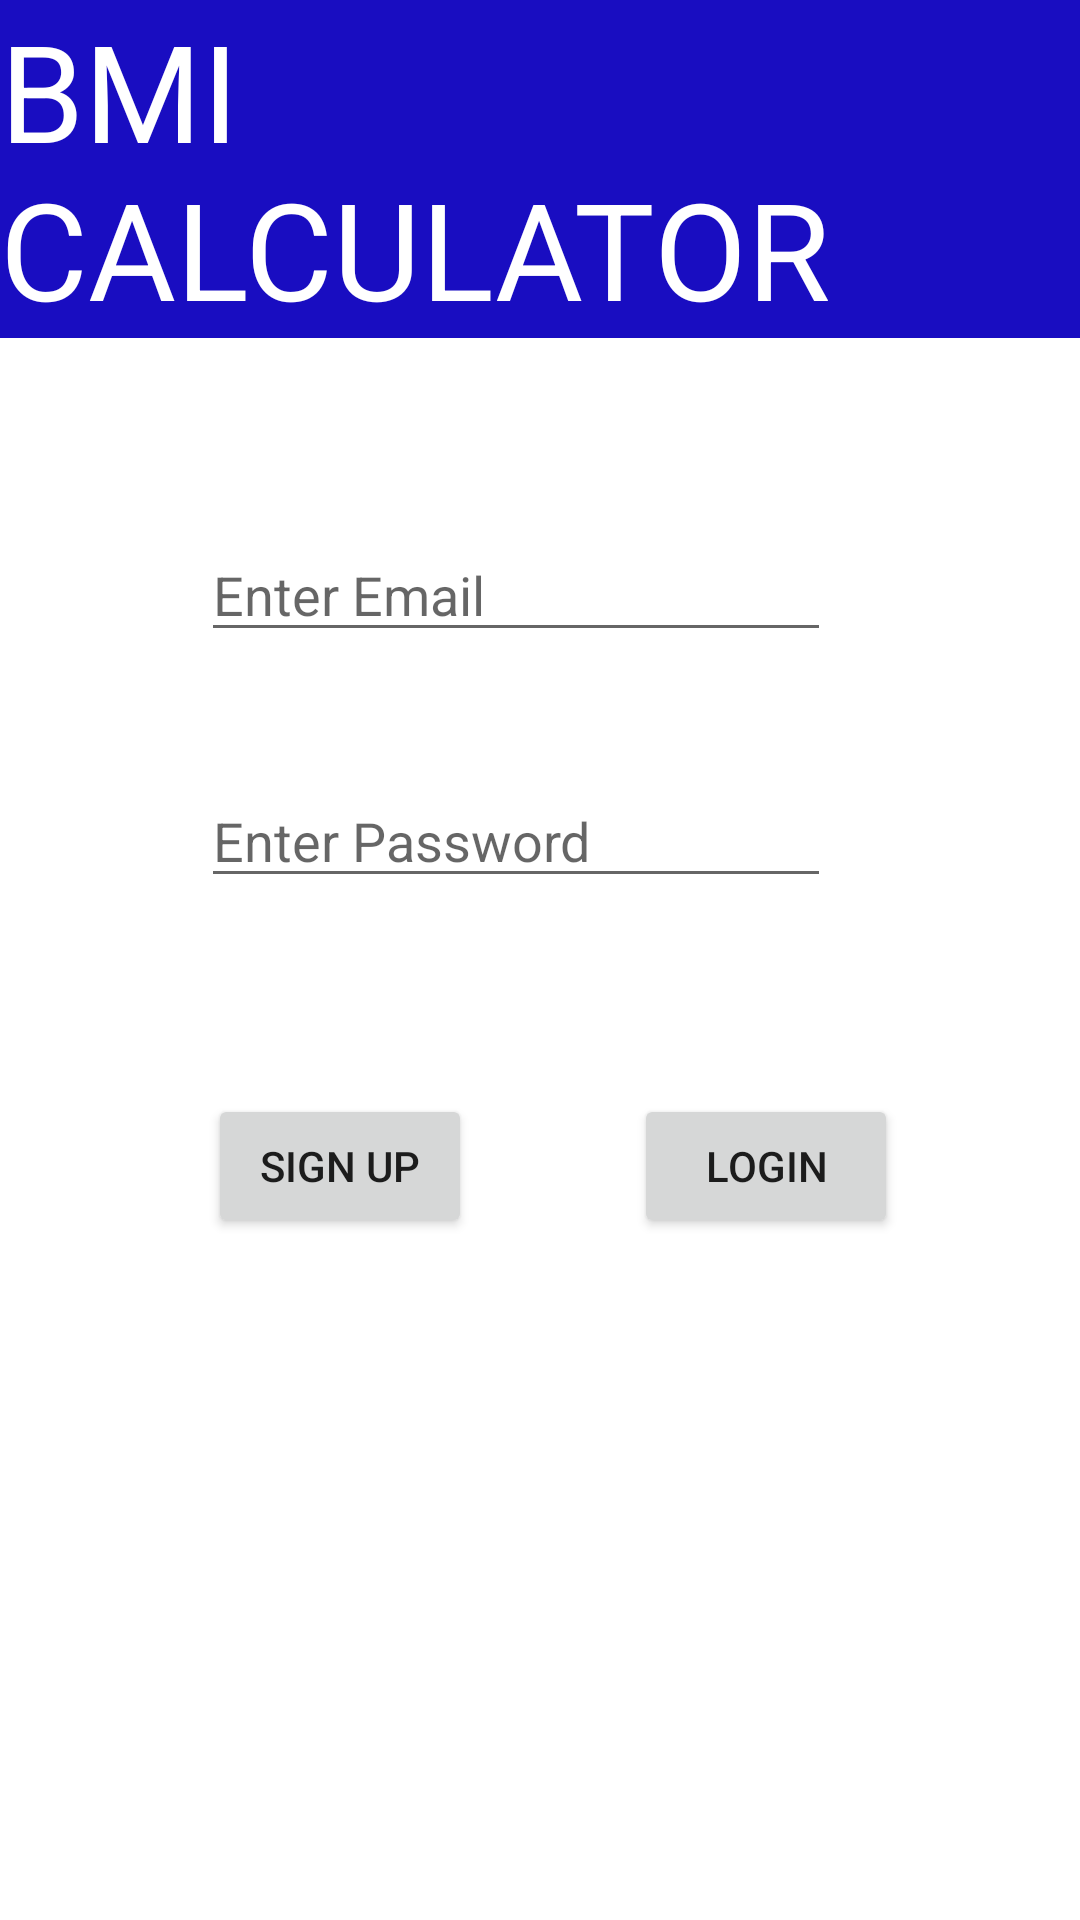

Android layout source for this screen:
<!-- AndroidManifest.xml: application theme Theme.BMI_Calulator -->
<!-- res/layout/login_main.xml -->
<?xml version="1.0" encoding="utf-8"?>
<androidx.constraintlayout.widget.ConstraintLayout xmlns:android="http://schemas.android.com/apk/res/android"
    xmlns:app="http://schemas.android.com/apk/res-auto"
    xmlns:tools="http://schemas.android.com/tools"
    android:layout_width="match_parent"
    android:layout_height="match_parent"
    >

    <TextView
        android:id="@+id/BMITitleL"
        android:layout_width="wrap_content"
        android:layout_height="wrap_content"
        android:background="@color/heading"
        android:text="BMI CALCULATOR"
        android:textColor="#FFFFFF"
        android:textSize="45sp"
        app:autoSizeTextType="uniform"
        app:layout_constraintBottom_toBottomOf="parent"
        app:layout_constraintEnd_toEndOf="parent"
        app:layout_constraintStart_toStartOf="parent"
        app:layout_constraintTop_toTopOf="parent"
        app:layout_constraintVertical_bias="0.0" />


    <EditText
        android:id="@+id/passwordL"
        android:layout_width="wrap_content"
        android:layout_height="wrap_content"
        android:ems="10"
        android:hint="Enter Password"
        android:inputType="textPassword"
        app:layout_constraintBottom_toBottomOf="parent"
        app:layout_constraintEnd_toEndOf="parent"
        app:layout_constraintHorizontal_bias="0.447"
        app:layout_constraintStart_toStartOf="parent"
        app:layout_constraintTop_toTopOf="parent"
        app:layout_constraintVertical_bias="0.431" />

    <EditText
        android:id="@+id/usernameL"
        android:layout_width="wrap_content"
        android:layout_height="wrap_content"
        android:ems="10"
        android:hint="Enter Email"
        android:singleLine="true"
        android:inputType="textPersonName"
        android:text=""
        app:layout_constraintBottom_toBottomOf="parent"
        app:layout_constraintEnd_toEndOf="parent"
        app:layout_constraintHorizontal_bias="0.447"
        app:layout_constraintStart_toStartOf="parent"
        app:layout_constraintTop_toTopOf="parent"
        app:layout_constraintVertical_bias="0.294" />

    <Button
        android:id="@+id/signup"
        android:layout_width="wrap_content"
        android:layout_height="wrap_content"
        android:text="Sign Up"
        app:layout_constraintBottom_toBottomOf="parent"
        app:layout_constraintEnd_toEndOf="parent"
        app:layout_constraintHorizontal_bias="0.255"
        app:layout_constraintStart_toStartOf="parent"
        app:layout_constraintTop_toTopOf="parent"
        app:layout_constraintVertical_bias="0.616" />

    <Button
        android:id="@+id/login"
        android:layout_width="wrap_content"
        android:layout_height="wrap_content"
        android:text="Login"
        app:layout_constraintBottom_toBottomOf="parent"
        app:layout_constraintEnd_toEndOf="parent"
        app:layout_constraintHorizontal_bias="0.777"
        app:layout_constraintStart_toStartOf="parent"
        app:layout_constraintTop_toTopOf="parent"
        app:layout_constraintVertical_bias="0.616" />

</androidx.constraintlayout.widget.ConstraintLayout>
<!-- resources referenced by this layout -->
<resources>
  <color name="heading">#190DC1</color>
  <style name="Theme.BMI_Calulator" parent="Theme.MaterialComponents.DayNight.DarkActionBar">
          
          <item name="colorPrimary">@color/purple_500</item>
          <item name="colorPrimaryVariant">@color/purple_700</item>
          <item name="colorOnPrimary">@color/white</item>
          
          <item name="colorSecondary">@color/teal_200</item>
          <item name="colorSecondaryVariant">@color/teal_700</item>
          <item name="colorOnSecondary">@color/black</item>
          
          <item name="android:statusBarColor">?attr/colorPrimaryVariant</item>
          
      </style>
  <color name="purple_500">#FF6200EE</color>
  <color name="purple_700">#FF3700B3</color>
  <color name="white">#FFFFFFFF</color>
  <color name="teal_200">#FF03DAC5</color>
  <color name="teal_700">#FF018786</color>
  <color name="black">#FF000000</color>
</resources>
